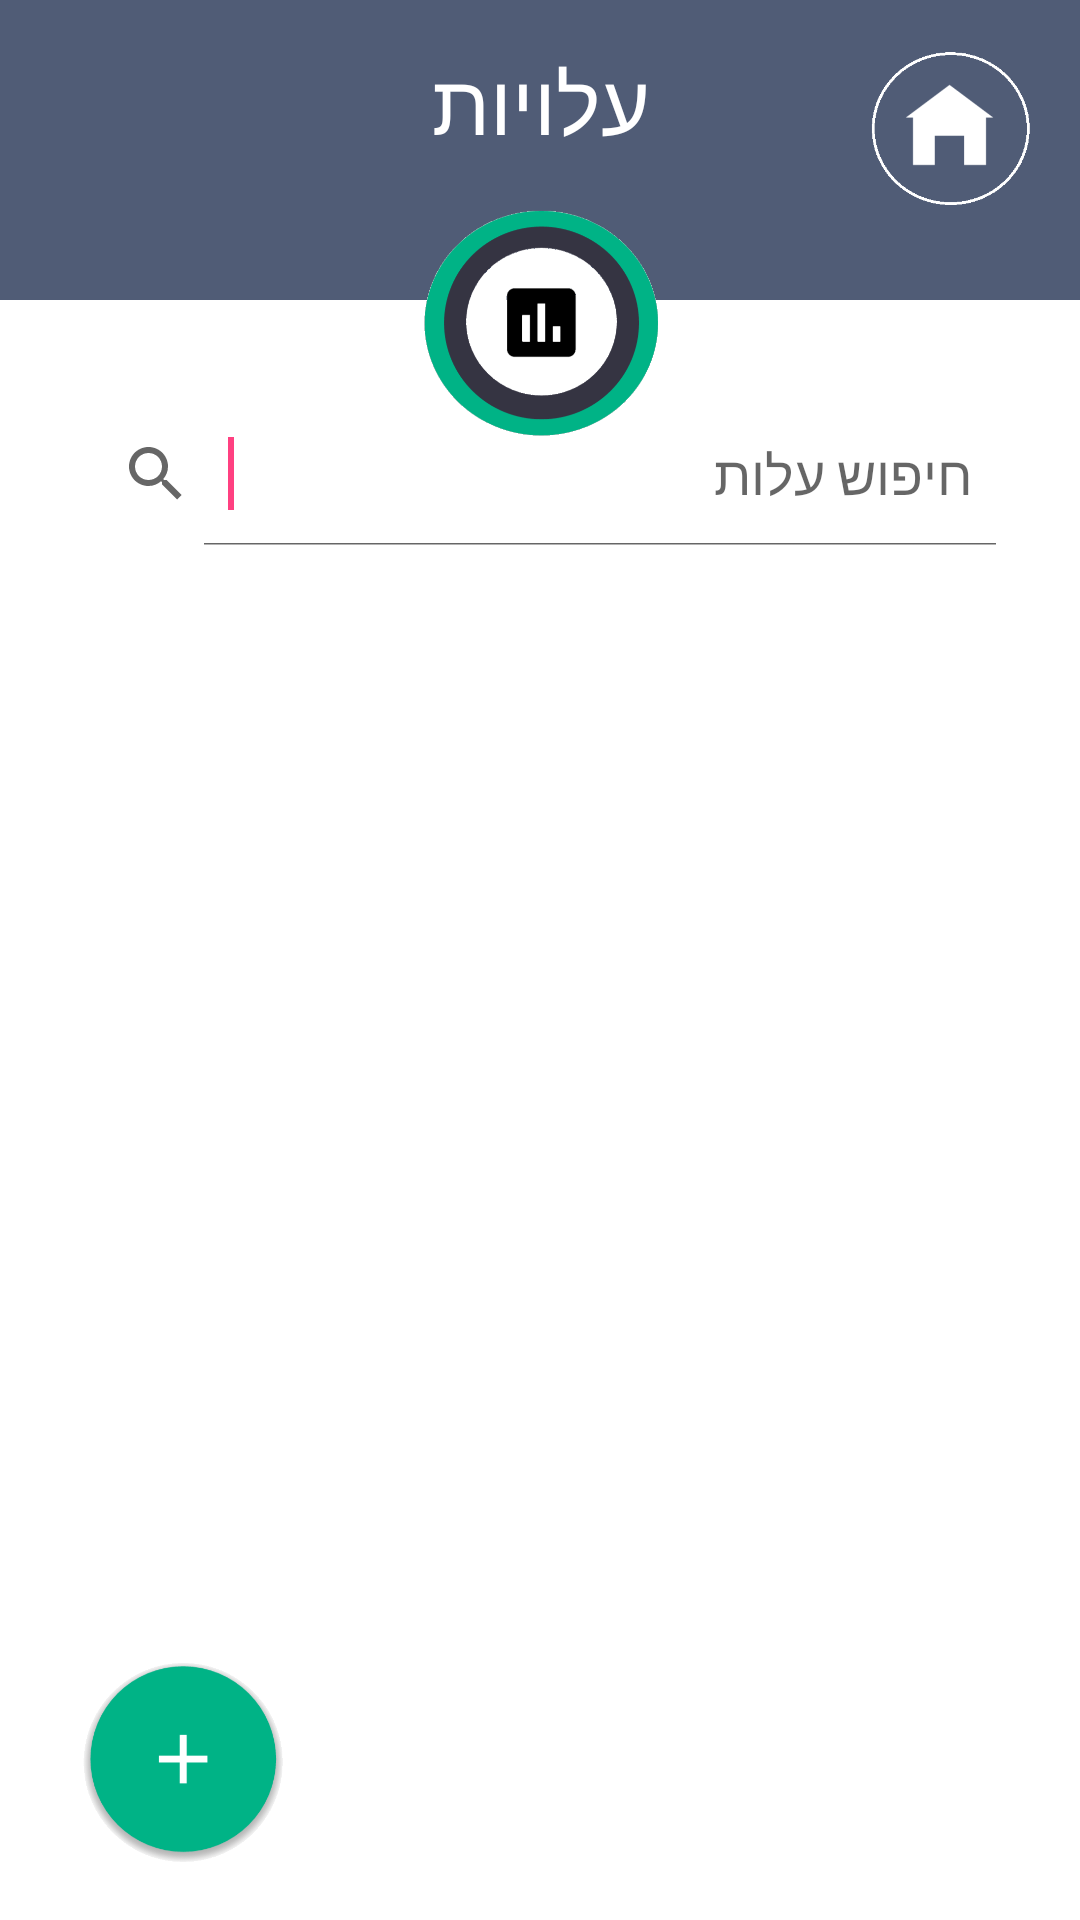

Layout XML and referenced resources for this Android screen:
<!-- AndroidManifest.xml: application theme AppThemeNoBar -->
<!-- res/layout/activity_costs.xml -->
<?xml version="1.0" encoding="utf-8"?>
<RelativeLayout xmlns:android="http://schemas.android.com/apk/res/android"
    xmlns:app="http://schemas.android.com/apk/res-auto"
    xmlns:tools="http://schemas.android.com/tools"
    android:id="@+id/activity_costs"
    android:layout_width="match_parent"
    android:layout_height="match_parent"
    android:background="#FFFFFF"
    tools:context="com.example.user.myd.Costs">

    <LinearLayout
        android:id="@+id/linearLayout4"
        android:layout_width="match_parent"
        android:layout_height="100dp"
        android:layout_centerHorizontal="true"
        android:background="@color/colorGray"
        android:orientation="vertical"
        android:textAlignment="center" />

    <ImageView
        android:id="@+id/imageView2"
        android:layout_width="85dp"
        android:layout_height="85dp"
        android:layout_alignParentTop="true"
        android:layout_centerHorizontal="true"
        android:layout_marginTop="64dp"
        app:srcCompat="@drawable/costs" />

    <LinearLayout
        android:layout_width="match_parent"
        android:layout_height="match_parent"
        android:layout_below="@+id/imageView2"
        android:background="#FFFFFF"
        android:orientation="vertical"
        android:paddingBottom="@dimen/activity_vertical_margin"
        android:paddingLeft="@dimen/activity_horizontal_margin"
        android:paddingRight="@dimen/activity_horizontal_margin"
        android:weightSum="1">

        <ListView
            android:id="@+id/lv_Costs"
            android:layout_width="match_parent"
            android:layout_height="300dp"
            android:layout_above="@+id/imageButton"
            android:layout_below="@+id/searchCost"
            android:layout_marginTop="42dp"
            android:layout_weight="0.17"
            android:background="#FFFFFF"
            android:divider="#FFFFFF"
            android:dividerHeight="10dp" />
    </LinearLayout>

    <TextView
        android:id="@+id/textView2"
        android:layout_width="match_parent"
        android:layout_height="wrap_content"
        android:layout_alignParentLeft="true"
        android:layout_alignParentStart="true"
        android:layout_marginBottom="19dp"
        android:padding="15dp"
        android:text="@string/costs_title"
        android:textAlignment="center"
        android:textColor="@android:color/white"
        android:textSize="28sp" />

    <ImageButton
        android:id="@+id/imageButton"
        android:layout_width="@dimen/add_size"
        android:layout_height="@dimen/add_size"
        android:layout_alignParentBottom="true"
        android:layout_alignParentLeft="true"
        android:layout_marginBottom="15dp"
        android:layout_marginLeft="25dp"
        android:background="@null"
        android:scaleType="fitStart"
        android:src="@drawable/add" />

    <ImageButton
        android:id="@+id/home_btnCost"
        android:layout_width="@dimen/home_size"
        android:layout_height="@dimen/home_size"
        android:layout_alignParentEnd="true"
        android:layout_alignParentRight="true"
        android:layout_alignParentTop="true"
        android:layout_marginEnd="13dp"
        android:layout_marginRight="13dp"
        android:layout_marginTop="14dp"
        android:background="@color/colorGray"
        android:scaleType="fitXY"
        app:srcCompat="@drawable/home_circle" />

    <SearchView
        android:id="@+id/searchCost"
        android:layout_width="wrap_content"
        android:layout_height="wrap_content"
        android:layout_below="@+id/linearLayout4"
        android:layout_centerHorizontal="true"
        android:layout_gravity="center"
        android:layout_marginTop="34dp"
        android:iconifiedByDefault="false"
        android:queryHint="@string/search_cost">

        <requestFocus />
    </SearchView>

</RelativeLayout>
<!-- resources referenced by this layout -->
<resources>
  <color name="colorGray">#505C76</color>
  <dimen name="activity_horizontal_margin">16dp</dimen>
  <dimen name="activity_vertical_margin">16dp</dimen>
  <dimen name="add_size">75dp</dimen>
  <dimen name="home_size">60dp</dimen>
  <!-- drawable add: png bitmap (drawable, 18405 bytes) -->
  <!-- drawable costs: png bitmap (drawable, 32309 bytes) -->
  <!-- drawable home_circle: png bitmap (drawable, 2123 bytes) -->
  <string name="costs_title">עלויות</string>
  <string name="search_cost">חיפוש עלות</string>
  <style name="AppThemeNoBar" parent="Theme.AppCompat.Light.NoActionBar">
          
          <item name="colorPrimary">@color/colorPrimary</item>
          <item name="colorPrimaryDark">#353442</item>
          <item name="colorAccent">@color/colorAccent</item>
      </style>
  <color name="colorPrimary">#3F51B5</color>
  <color name="colorAccent">#FF4081</color>
</resources>
